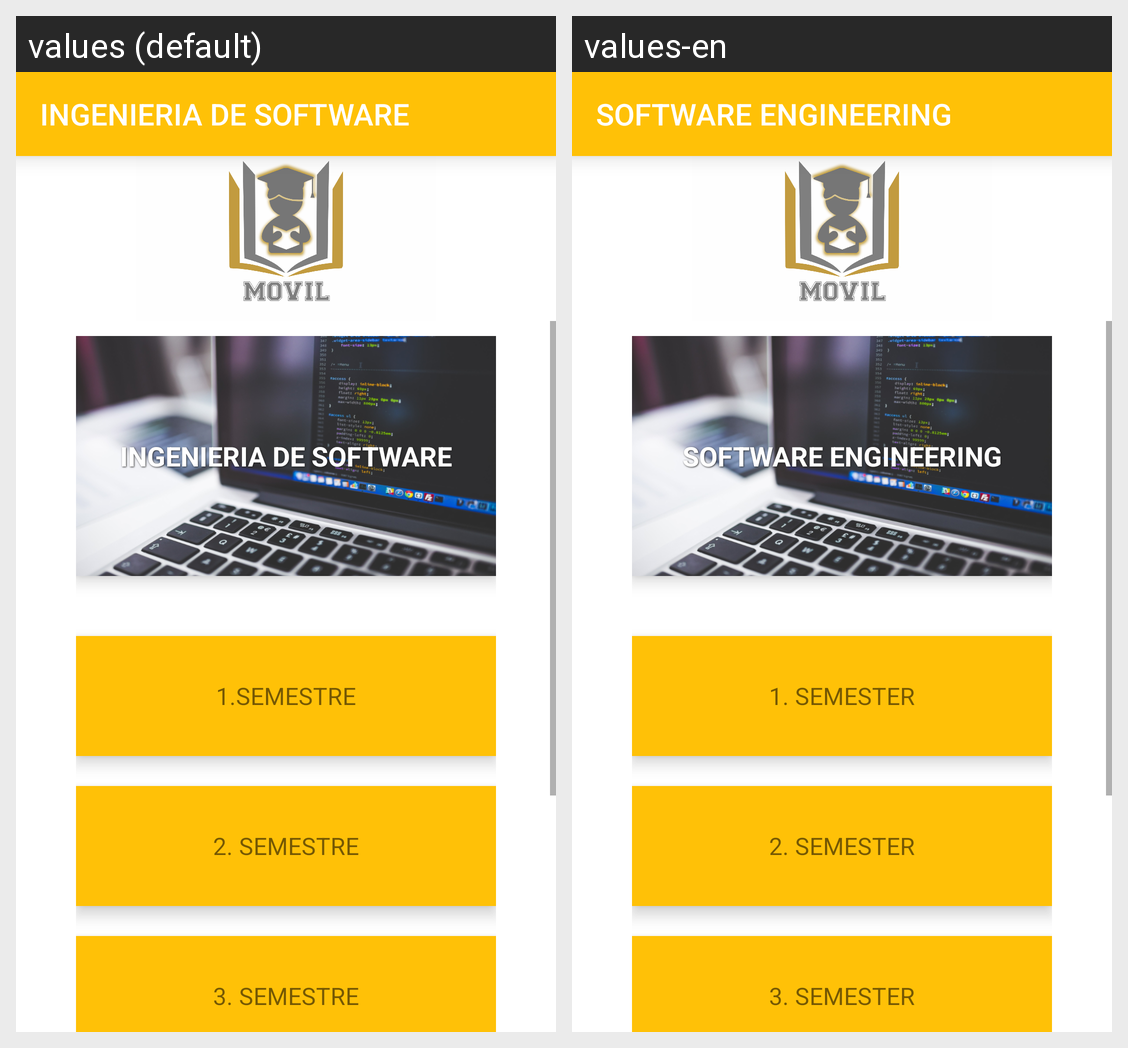

Here is an Android app screen in its default locale and in the app's own translations. Write out the translated-string differences for the strings that appear on this screen.
Android screen res/layout/activity_is.xml rendered under 2 locales, left to right: values (default), values-en. Device: Nexus 5 (rendered at 1080×1920; each locale shown at half size, 540×960, under a caption strip naming it); theme AppTheme.
Strings drawn on this screen, with the default value and each locale's value (text and hints the layout hard-codes, and strings that could not be matched under every locale, appear in the picture but are not listed):

is
  values: INGENIERIA DE SOFTWARE
  values-en: SOFTWARE ENGINEERING

s1
  values: 1.SEMESTRE
  values-en: 1. SEMESTER

s2
  values: 2. SEMESTRE
  values-en: 2. SEMESTER

s3
  values: 3. SEMESTRE
  values-en: 3. SEMESTER
